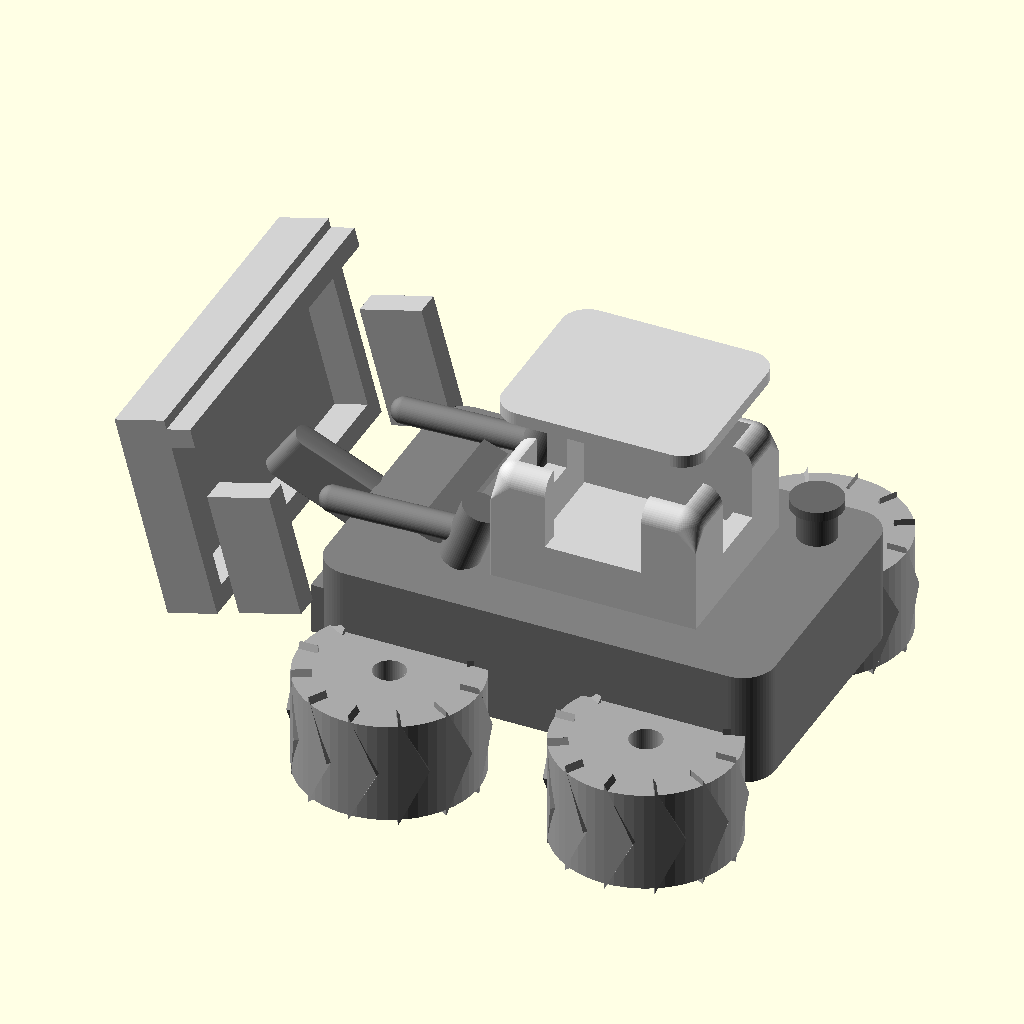
Cell 1 — every parameter at its default value.
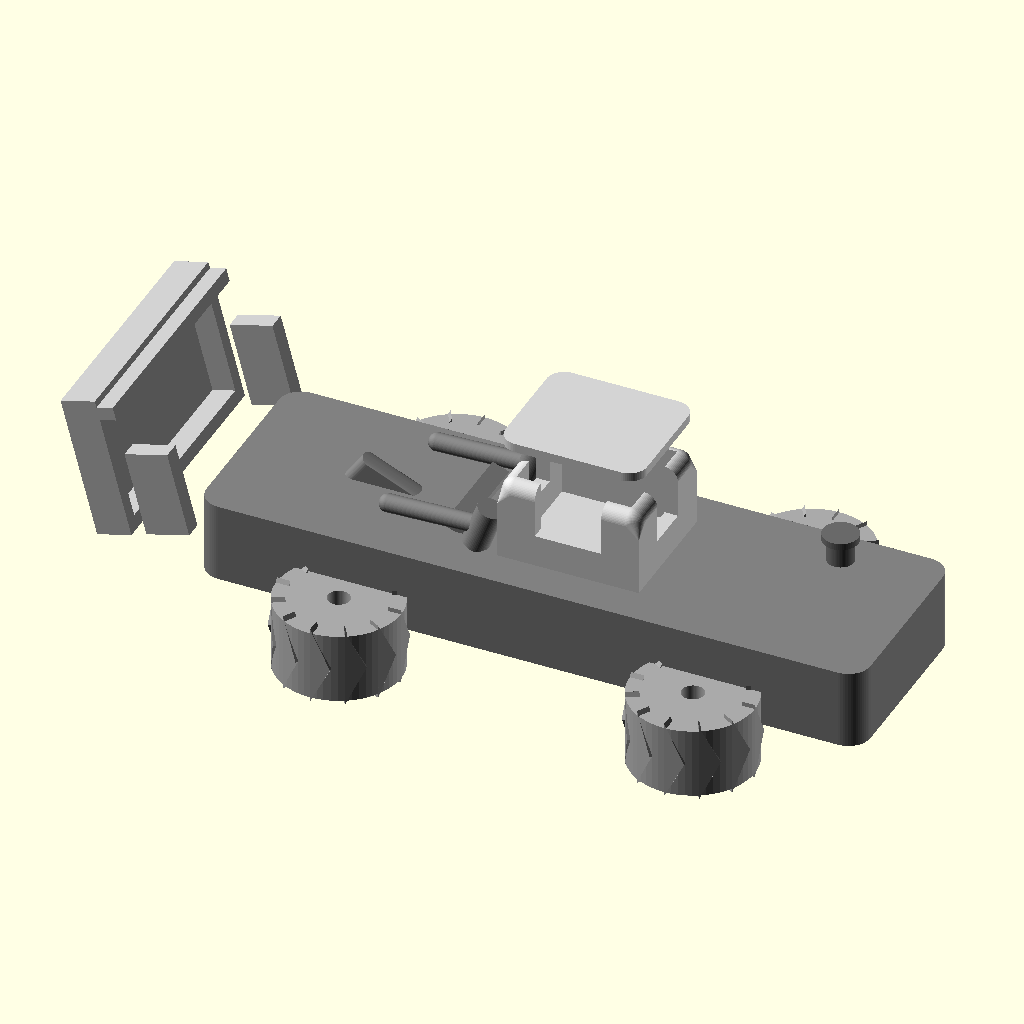
Cell 2 — body_length set to 160, the other parameters unchanged.
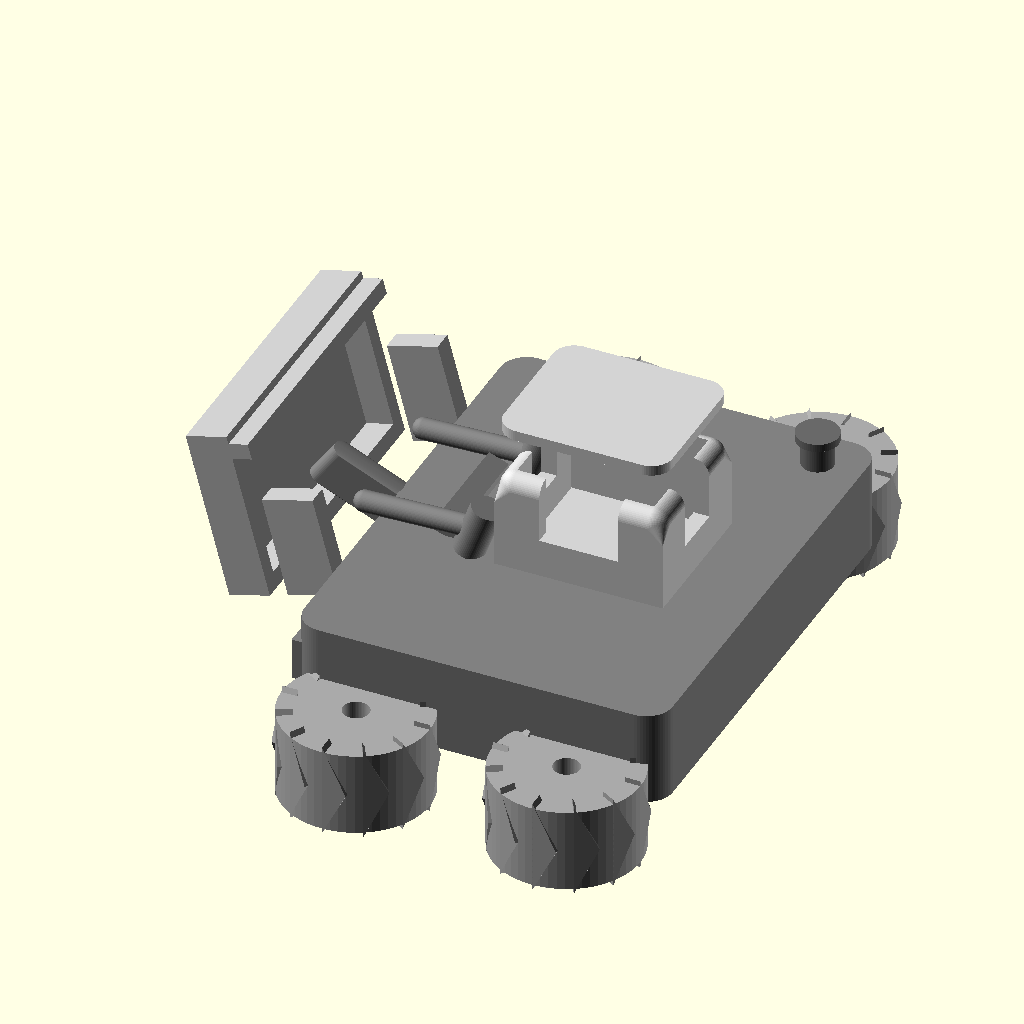
Cell 3: body_width = 90 (everything else at default).
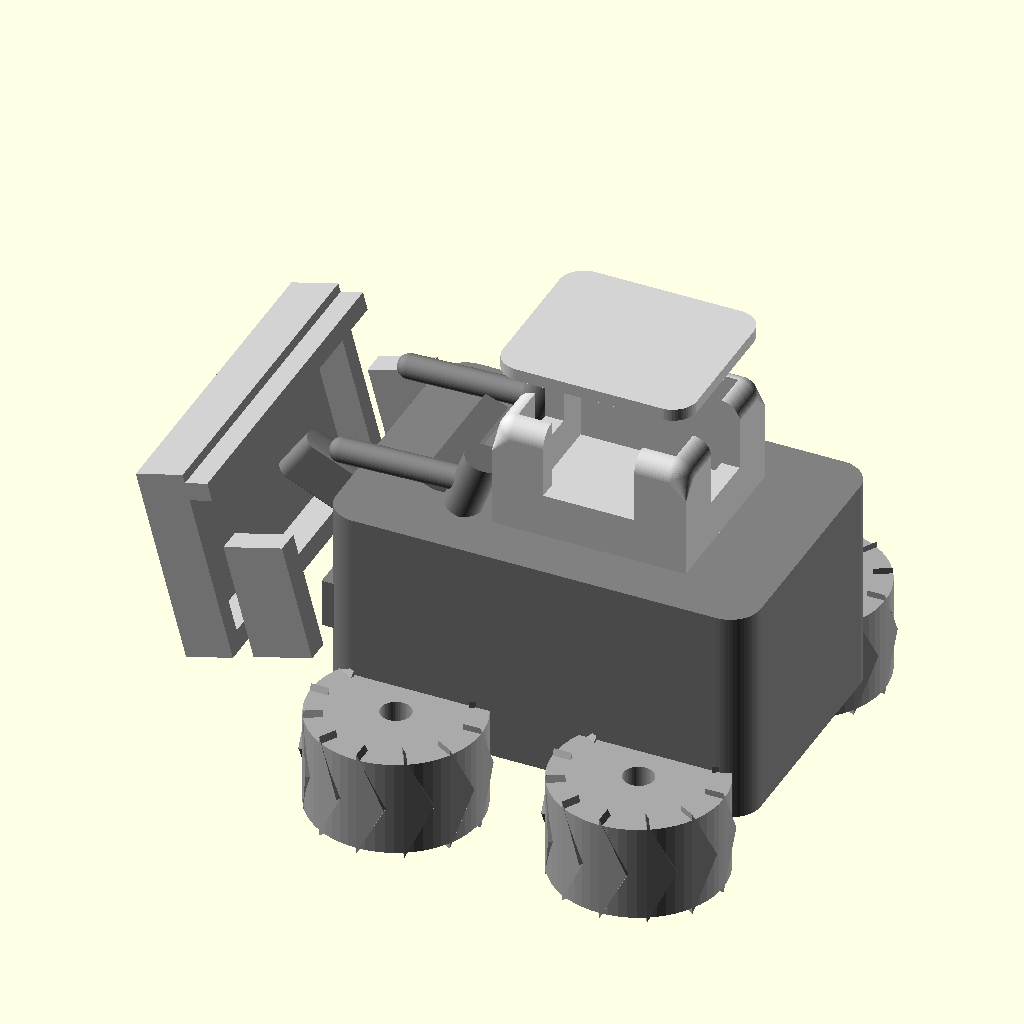
Cell 4: the same model with body_height = 36.
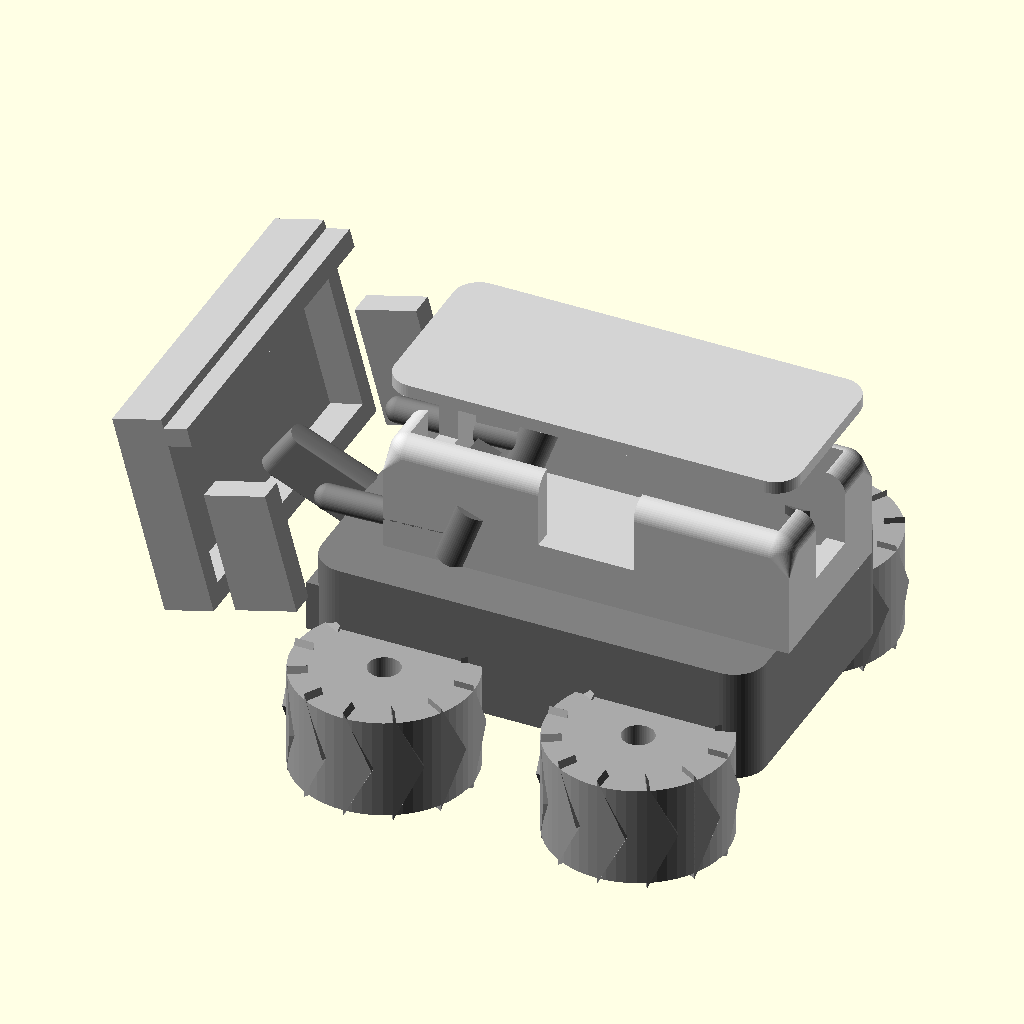
Cell 5: the same model with cabin_width = 64.
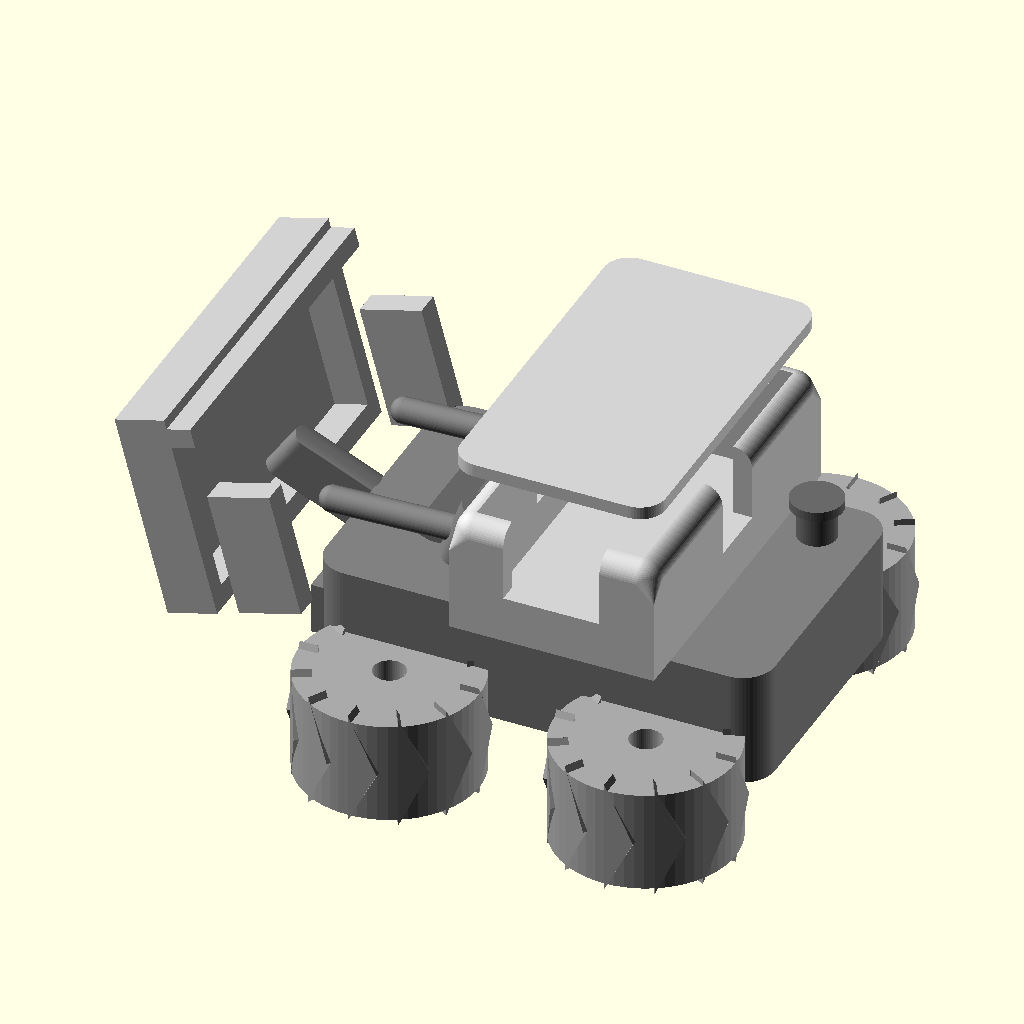
Cell 6: the same model with cabin_depth = 56.
All cells are drawn from the same view direction (rotation 55°, 0°, 25°, orthographic, colour scheme Cornfield), but the view is re-fitted for each cell, so position and scale can differ between cells as well as the parameter.
The OpenSCAD source (projects/p3d-bench/demo/runs/image2cad_articraft_loader_34338_image_openscad_glm_5v_turbo-reason/generated.scad):
// Toy Bulldozer Model - Parametric OpenSCAD Code
// All dimensions in millimeters

// ============================================
// PARAMETERS
// ============================================

// Global resolution
$fn = 60;

// Main body dimensions
body_length = 80;
body_width = 45;
body_height = 18;

// Cabin dimensions
cabin_width = 32;
cabin_depth = 28;
cabin_height = 26;
cabin_wall = 3;
window_width = 10;
window_height = 14;

// Wheel parameters
wheel_diameter = 28;
wheel_width = 16;
wheel_hub_diameter = 12;
wheel_teeth_count = 12;
wheel_tooth_depth = 3;
wheel_axle_diameter = 5;

// Blade parameters
blade_width = 55;
blade_height = 32;
blade_depth = 8;
blade_angle = 75; // degrees from horizontal

// Track/frame under body
track_height = 8;

// Exhaust pipe
exhaust_diameter = 6;
exhaust_height = 14;

// Arm/hydraulic linkage
arm_width = 8;
arm_thickness = 4;

// ============================================
// MODULES
// ============================================

// Module: Treaded wheel with gear-like pattern
module treaded_wheel() {
    difference() {
        // Base wheel cylinder
        cylinder(h=wheel_width, d=wheel_diameter, center=true);
        
        // Center hub hole
        cylinder(h=wheel_width+2, d=wheel_axle_diameter, center=true);
        
        // Hub detail (recess)
        cylinder(h=wheel_width*0.6, d=wheel_hub_diameter+4, center=true);
    }
    
    // Add tread teeth around circumference
    for (i = [0 : wheel_teeth_count-1]) {
        rotate([0, 0, i * (360 / wheel_teeth_count)])
        translate([wheel_diameter/2 - wheel_tooth_depth/2, 0, 0])
        rotate([0, 90, 0])
        linear_extrude(height=wheel_tooth_depth, center=true)
        polygon(points=[
            [-wheel_width/2-1, 0],
            [0, wheel_tooth_depth*1.5],
            [wheel_width/2+1, 0]
        ]);
    }
    
    // Inner hub ring
    difference() {
        cylinder(h=wheel_width*0.8, d=wheel_hub_diameter, center=true);
        cylinder(h=wheel_width*0.8+1, d=wheel_axle_diameter, center=true);
    }
}

// Module: Main chassis/body
module main_body() {
    // Base platform with rounded corners
    hull() {
        translate([body_length/2 - 10, body_width/2 - 5, 0])
        cylinder(h=body_height, r=5);
        
        translate([-(body_length/2) + 10, body_width/2 - 5, 0])
        cylinder(h=body_height, r=5);
        
        translate([body_length/2 - 10, -(body_width/2) + 5, 0])
        cylinder(h=body_height, r=5);
        
        translate([-(body_length/2) + 10, -(body_width/2) + 5, 0])
        cylinder(h=body_height, r=5);
    }
    
    // Front section (raised area for blade mount)
    translate([-body_length/4, 0, body_height/2])
    cube([body_length/2.5, body_width-4, track_height], center=true);
}

// Module: Cabin with windows
module cabin() {
    // Main cabin box with rounded top edge
    difference() {
        // Outer shell
        hull() {
            // Bottom part
            translate([0, 0, cabin_height/4])
            cube([cabin_width, cabin_depth, cabin_height/2], center=true);
            
            // Top rounded part
            translate([0, 0, cabin_height*0.6])
            minkowski() {
                cube([cabin_width-cabin_wall*2, cabin_depth-cabin_wall*2, 0.1], center=true);
                sphere(r=cabin_wall);
            }
        }
        
        // Hollow interior
        translate([0, 0, cabin_height/2 + 1])
        cube([cabin_width-cabin_wall*2, cabin_depth-cabin_wall*2, cabin_height], center=true);
        
        // Front window opening
        translate([0, -(cabin_depth/2) + cabin_wall/2, cabin_height*0.55])
        cube([window_width*1.5, cabin_wall+1, window_height], center=true);
        
        // Side window openings (left and right)
        for (side = [-1, 1]) {
            translate([side * (cabin_width/2 - cabin_wall/2), 0, cabin_height*0.55])
            cube([cabin_wall+1, window_width, window_height], center=true);
        }
        
        // Rear window opening (smaller)
        translate([0, (cabin_depth/2) - cabin_wall/2, cabin_height*0.55])
        cube([window_width, cabin_wall+1, window_height*0.7], center=true);
        
        // Bottom opening (for mounting)
        translate([0, 0, -1])
        cube([cabin_width-cabin_wall*4, cabin_depth-cabin_wall*4, 2], center=true);
    }
    
    // Roof overhang
    translate([0, 0, cabin_height + 1])
    hull() {
        translate([(cabin_width/2)-4, (cabin_depth/2)-4, 0])
        cylinder(h=2, r=4);
        
        translate([-(cabin_width/2)+4, (cabin_depth/2)-4, 0])
        cylinder(h=2, r=4);
        
        translate([(cabin_width/2)-4, -(cabin_depth/2)+4, 0])
        cylinder(h=2, r=4);
        
        translate([-(cabin_width/2)+4, -(cabin_depth/2)+4, 0])
        cylinder(h=2, r=4);
    }
}

// Module: Front blade/bucket
module blade() {
    // Main blade plate - angled
    rotate([0, blade_angle - 90, 0])
    translate([0, 0, blade_height/2])
    difference() {
        // Blade face
        cube([blade_depth, blade_width, blade_height], center=true);
        
        // Inner recess (hollow look)
        translate([blade_depth/3, 0, 0])
        cube([blade_depth, blade_width-6, blade_height-6], center=true);
    }
    
    // Side reinforcements
    for (side = [-1, 1]) {
        translate([blade_height*0.3, side*(blade_width/2-2), blade_height*0.4])
        rotate([0, blade_angle-90, 0])
        cube([blade_depth+2, 4, blade_height*0.6], center=true);
    }
    
    // Top reinforcement bar
    translate([-blade_height*0.15, 0, blade_height*0.9])
    rotate([0, blade_angle-90, 0])
    cube([blade_depth+2, blade_width, 3], center=true);
}

// Module: Hydraulic arm assembly
module hydraulic_arms() {
    // Upper arm pair
    for (side = [-1, 1]) {
        translate([-15, side*12, body_height + 5])
        rotate([0, 20, 0])
        hull() {
            sphere(d=arm_thickness);
            translate([-20, 0, -8])
            sphere(d=arm_thickness);
        }
    }
    
    // Lower arm/support
    translate([-25, 0, body_height/2])
    rotate([0, 35, 0])
    hull() {
        cylinder(h=arm_width, d=arm_thickness, center=true);
        translate([-25, 0, -5])
        cylinder(h=arm_width, d=arm_thickness, center=true);
    }
    
    // Cross brace between upper arms
    translate([-22, 0, body_height + 2])
    rotate([0, 20, 0])
    cube([arm_thickness, 20, arm_thickness], center=true);
    
    // Pivot points (cylindrical details)
    for (pos = [[-15, 12, body_height+5], [-15, -12, body_height+5], 
                [-35, 0, body_height/2-3]]) {
        translate(pos)
        rotate([0, 20, 0])
        cylinder(h=arm_width+2, d=arm_thickness+2, center=true);
    }
}

// Module: Exhaust pipe
module exhaust_pipe() {
    translate([body_length/3, body_width/2 - 8, body_height/2])
    cylinder(h=exhaust_height, d=exhaust_diameter);
    
    // Cap/top
    translate([body_length/3, body_width/2 - 8, body_height/2 + exhaust_height])
    cylinder(h=1.5, d=exhaust_diameter + 2);
}

// Module: Small detail cylinders (lights or vents)
module details() {
    // Front light/vent
    translate([-body_length/3, 0, body_height/2 + 2])
    cylinder(h=4, d=5);
    
    // Rear small detail
    translate([body_length/3 - 5, body_width/2 - 12, body_height/2])
    cylinder(h=6, d=4);
}

// ============================================
// MAIN ASSEMBLY
// ============================================

union() {
    // Main body/chassis
    color("gray")
    main_body();
    
    // Four wheels
    color("darkgray") {
        // Front left
        translate([-body_length/4, body_width/2 + wheel_width/2 - 2, 0])
        treaded_wheel();
        
        // Front right
        translate([-body_length/4, -(body_width/2) - wheel_width/2 + 2, 0])
        treaded_wheel();
        
        // Rear left
        translate([body_length/4, body_width/2 + wheel_width/2 - 2, 0])
        treaded_wheel();
        
        // Rear right
        translate([body_length/4, -(body_width/2) - wheel_width/2 + 2, 0])
        treaded_wheel();
    }
    
    // Cabin
    color("lightgray")
    translate([5, 0, body_height])
    cabin();
    
    // Front blade
    color("silver")
    translate([-body_length/2 - blade_height*0.35, 0, track_height])
    blade();
    
    // Hydraulic arms
    color("gray")
    hydraulic_arms();
    
    // Exhaust pipe
    color("dimgray")
    exhaust_pipe();
    
    // Additional details
    color("silver")
    details();
}
Customizer parameters (derived from the source; name, type, default, range or options):
body_length: number, default 80
body_width: number, default 45
body_height: number, default 18
cabin_width: number, default 32
cabin_depth: number, default 28
cabin_height: number, default 26
cabin_wall: number, default 3
window_width: number, default 10
window_height: number, default 14
wheel_diameter: number, default 28
wheel_width: number, default 16
wheel_hub_diameter: number, default 12
wheel_teeth_count: number, default 12
wheel_tooth_depth: number, default 3
wheel_axle_diameter: number, default 5
blade_width: number, default 55
blade_height: number, default 32
blade_depth: number, default 8
blade_angle: number, default 75
track_height: number, default 8
exhaust_diameter: number, default 6
exhaust_height: number, default 14
arm_width: number, default 8
arm_thickness: number, default 4
